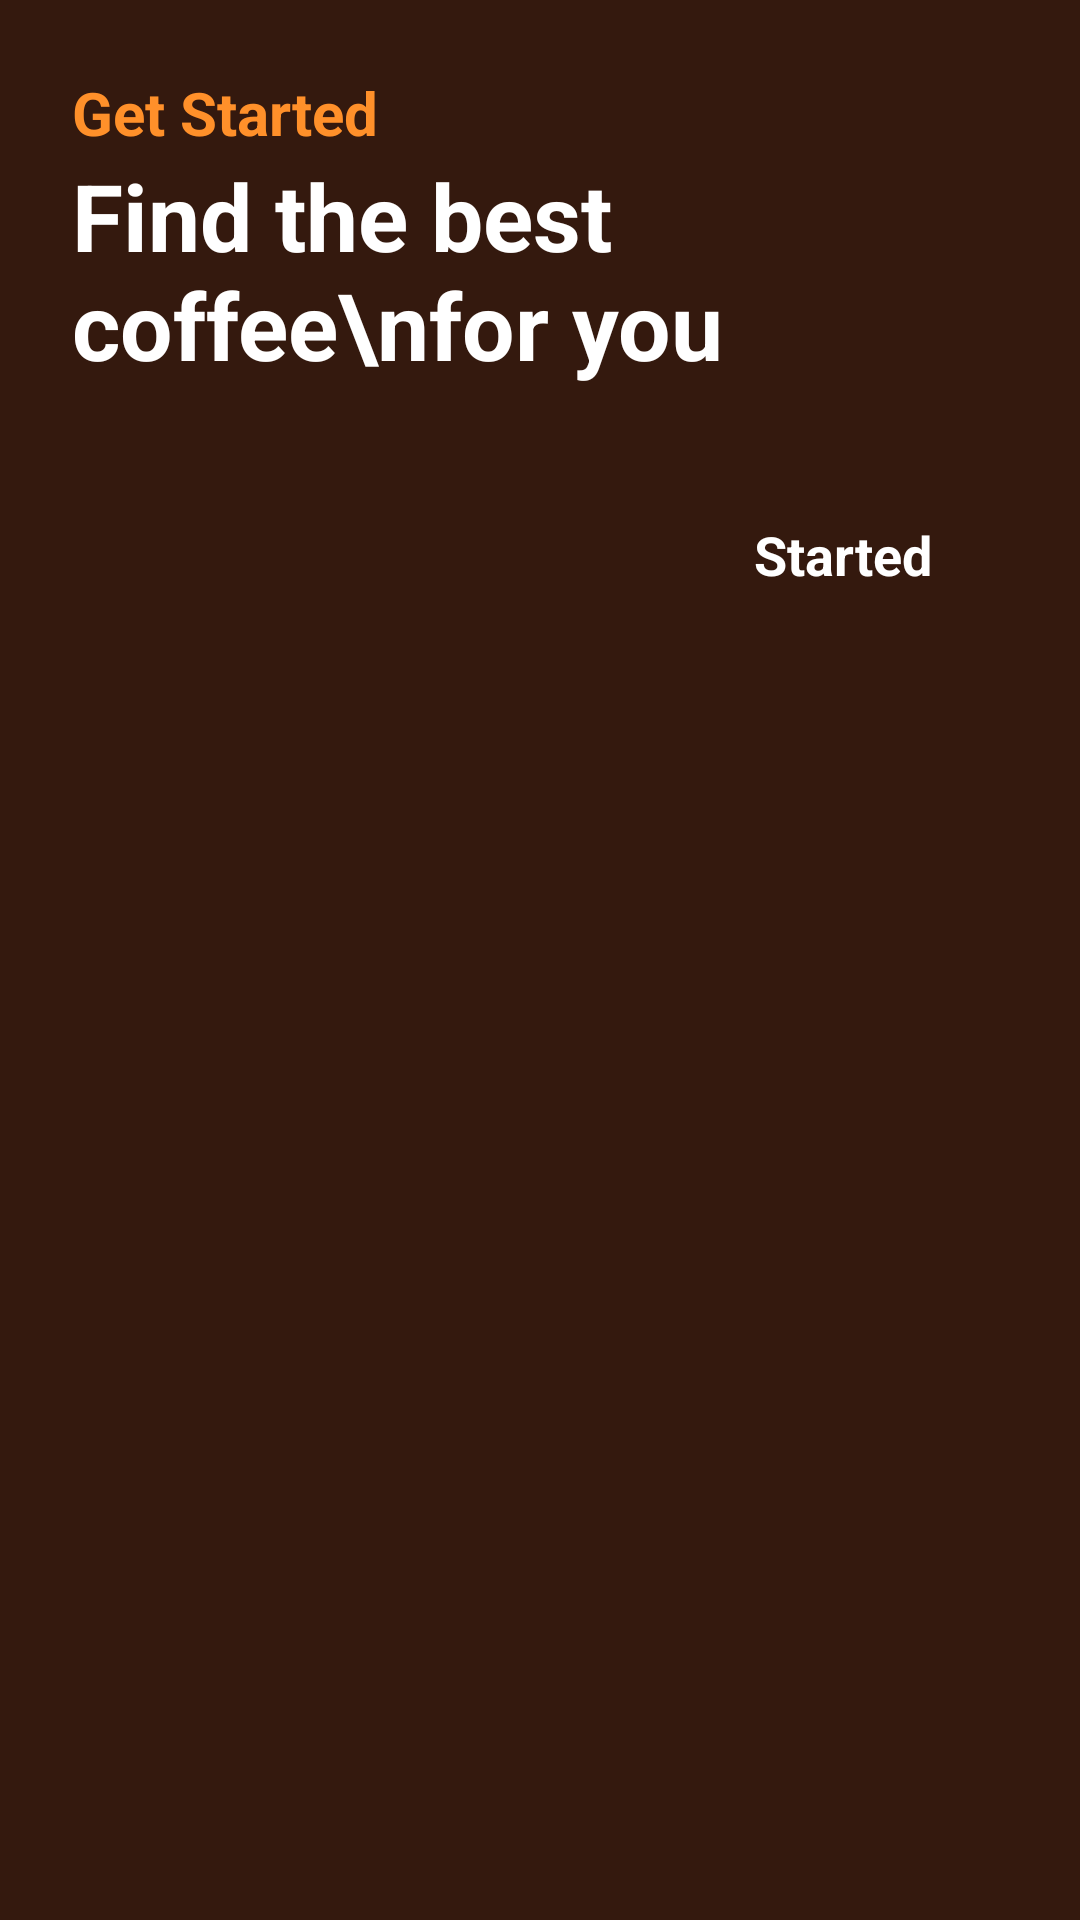

Android layout source for this screen:
<!-- AndroidManifest.xml: application theme Theme.CoffeeShopApp -->
<!-- res/layout/fragment_intro.xml -->
<?xml version="1.0" encoding="utf-8"?>
<androidx.constraintlayout.widget.ConstraintLayout xmlns:android="http://schemas.android.com/apk/res/android"
    xmlns:app="http://schemas.android.com/apk/res-auto"
    xmlns:tools="http://schemas.android.com/tools"
    android:id="@+id/frameLayout"
    android:layout_width="match_parent"
    android:layout_height="match_parent"
    tools:context=".scenes.IntroFragment"
    android:background="@color/darkBrown">

    <ScrollView
        android:layout_width="match_parent"
        android:layout_height="match_parent"
        app:layout_constraintEnd_toEndOf="parent"

        app:layout_constraintStart_toStartOf="parent"
        app:layout_constraintTop_toTopOf="parent">

        <LinearLayout
            android:layout_width="match_parent"
            android:layout_height="wrap_content"
            android:orientation="vertical">

            <ImageView
                android:id="@+id/imageView"
                android:layout_width="match_parent"
                android:scaleType="centerCrop"
                android:layout_height="wrap_content"
                android:src="@drawable/intro_pic" />

            <LinearLayout
                android:layout_width="match_parent"
                android:layout_height="match_parent"
                android:orientation="vertical">

                <TextView
                    android:id="@+id/textView"
                    android:layout_width="match_parent"
                    android:layout_height="wrap_content"
                    android:text="Get Started"
                    android:textSize="20sp"
                    android:textStyle="bold"
                    android:textColor="@color/orange"
                    android:layout_marginStart="24dp"
                    android:layout_marginTop="24dp"
                    />

                <TextView
                    android:id="@+id/textView2"
                    android:layout_width="match_parent"
                    android:layout_height="wrap_content"
                    android:text="Find the best coffee\nfor you"
                    android:layout_marginStart="24dp"
                    android:textColor="@color/white"
                    android:textStyle="bold"
                    android:textSize="31sp"/>

                <Button
                    style="@android:style/Widget.Button"
                    android:id="@+id/startBtn"
                    android:layout_marginTop="32dp"
                    android:layout_gravity="end"
                    android:layout_marginEnd="24dp"
                    android:background="@drawable/orange_bg"
                    app:backgroundTint="@null"
                    android:textColor="@color/white"
                    android:textStyle="bold"
                    android:layout_width="110dp"
                    android:textSize="18sp"
                    android:layout_height="wrap_content"
                    android:text="Started" />
            </LinearLayout>
        </LinearLayout>
    </ScrollView>
</androidx.constraintlayout.widget.ConstraintLayout>
<!-- resources referenced by this layout -->
<resources>
  <color name="darkBrown">#34190E</color>
  <color name="orange">#FF902A</color>
  <color name="white">#FFFFFFFF</color>
  <style name="Theme.CoffeeShopApp" parent="Base.Theme.CoffeeShopApp" />
  <style name="Base.Theme.CoffeeShopApp" parent="Theme.MaterialComponents.DayNight.NoActionBar">
          
          
      </style>
</resources>
